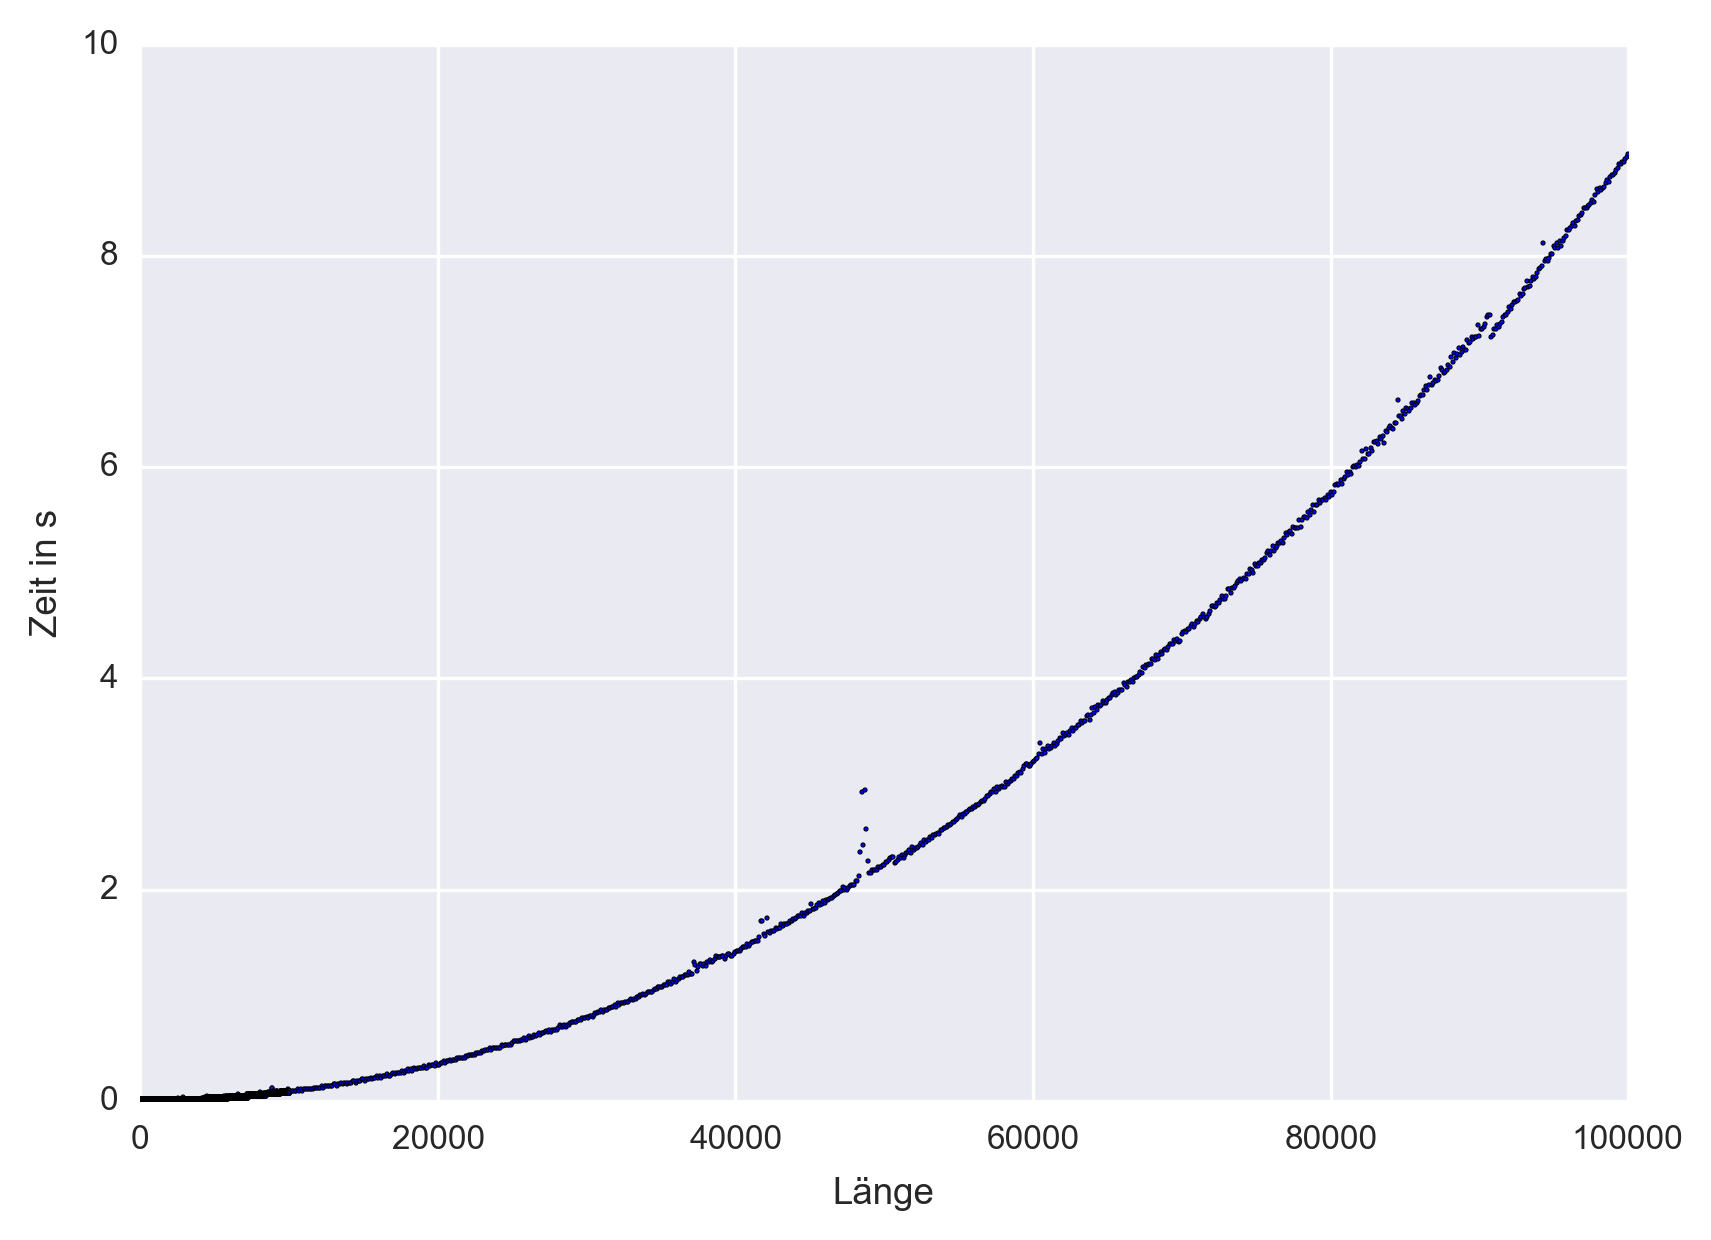

The data file committed next to this chart (first rows):
1, 1.59999999996216500000000000000000e-002
2, 1.59999999996216500000000000000000e-002
3, 1.50000000012369130000000000000000e-002
4, 1.49999999994179230000000000000000e-002
5, 1.59999999996216500000000000000000e-002
6, 1.59999999996216500000000000000000e-002
7, 1.59999999996216500000000000000000e-002
8, 1.49999999994179230000000000000000e-002
9, 1.59999999996216500000000000000000e-002
10, 1.50000000012369130000000000000000e-002
11, 1.59999999996216500000000000000000e-002
12, 1.49999999994179230000000000000000e-002
13, 1.49999999994179230000000000000000e-002
14, 1.59999999996216500000000000000000e-002
15, 1.50000000012369130000000000000000e-002
16, 1.59999999996216500000000000000000e-002
17, 1.50000000012369130000000000000000e-002
18, 1.49999999994179230000000000000000e-002
19, 1.59999999996216500000000000000000e-002
20, 1.59999999996216500000000000000000e-002
21, 1.60000000014406400000000000000000e-002
22, 1.59999999996216500000000000000000e-002
23, 1.59999999996216500000000000000000e-002
24, 1.60000000014406400000000000000000e-002
25, 1.59999999996216500000000000000000e-002
26, 1.50000000012369130000000000000000e-002
27, 1.59999999996216500000000000000000e-002
28, 1.59999999996216500000000000000000e-002
29, 1.59999999996216500000000000000000e-002
30, 1.59999999996216500000000000000000e-002
31, 1.60000000014406400000000000000000e-002
32, 1.49999999994179230000000000000000e-002
33, 1.59999999996216500000000000000000e-002
34, 1.59999999996216500000000000000000e-002
35, 1.49999999994179230000000000000000e-002
36, 1.49999999994179230000000000000000e-002
37, 1.49999999994179230000000000000000e-002
38, 1.59999999996216500000000000000000e-002
39, 1.59999999996216500000000000000000e-002
40, 1.59999999996216500000000000000000e-002
41, 1.49999999994179230000000000000000e-002
42, 1.59999999996216500000000000000000e-002
43, 1.59999999996216500000000000000000e-002
44, 1.50000000012369130000000000000000e-002
45, 1.59999999996216500000000000000000e-002
46, 1.49999999994179230000000000000000e-002
47, 1.60000000014406400000000000000000e-002
48, 1.59999999996216500000000000000000e-002
49, 1.59999999996216500000000000000000e-002
50, 1.50000000012369130000000000000000e-002
51, 1.59999999996216500000000000000000e-002
52, 1.49999999994179230000000000000000e-002
53, 1.60000000014406400000000000000000e-002
54, 1.59999999996216500000000000000000e-002
55, 1.49999999994179230000000000000000e-002
56, 1.59999999996216500000000000000000e-002
57, 1.49999999994179230000000000000000e-002
58, 1.60000000014406400000000000000000e-002
59, 1.49999999994179230000000000000000e-002
60, 1.59999999996216500000000000000000e-002
61, 1.59999999996216500000000000000000e-002
... 10,839 more rows
